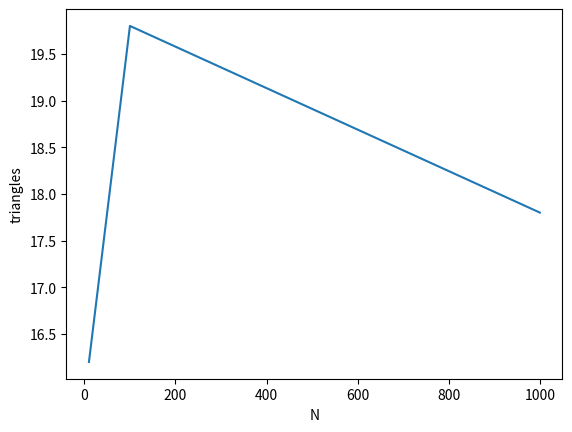

Python code for this plot:
import numpy as np
from numpy.random import random
import networkx as nx
import matplotlib.pyplot as plt

def tris(N,nums,plot=False):
    triangs = 0
    for l in range(nums):
        nodes = [[] for i in range(N)]
        A = np.zeros((N,N))
        p = float(3) / (N-1)
        for n in range(N):
            for l in [i for i in range(N) if i != n]:
                if random() < p:
                    nodes[n].append(l)
                    A[n,l] = 1
        # for n in range(N):
        #     print(n,nodes[n])
        G = nx.from_numpy_array(A)
        triangs += len([c for c in nx.cycle_basis(G) if len(c)==3])
    return triangs/float(nums)
Ns = [10,100,1000]
triangles = []
for n in Ns:
    triangles.append(tris(n,5))
plt.plot(Ns,triangles)
plt.xlabel("N")
plt.ylabel("triangles")
plt.show()
